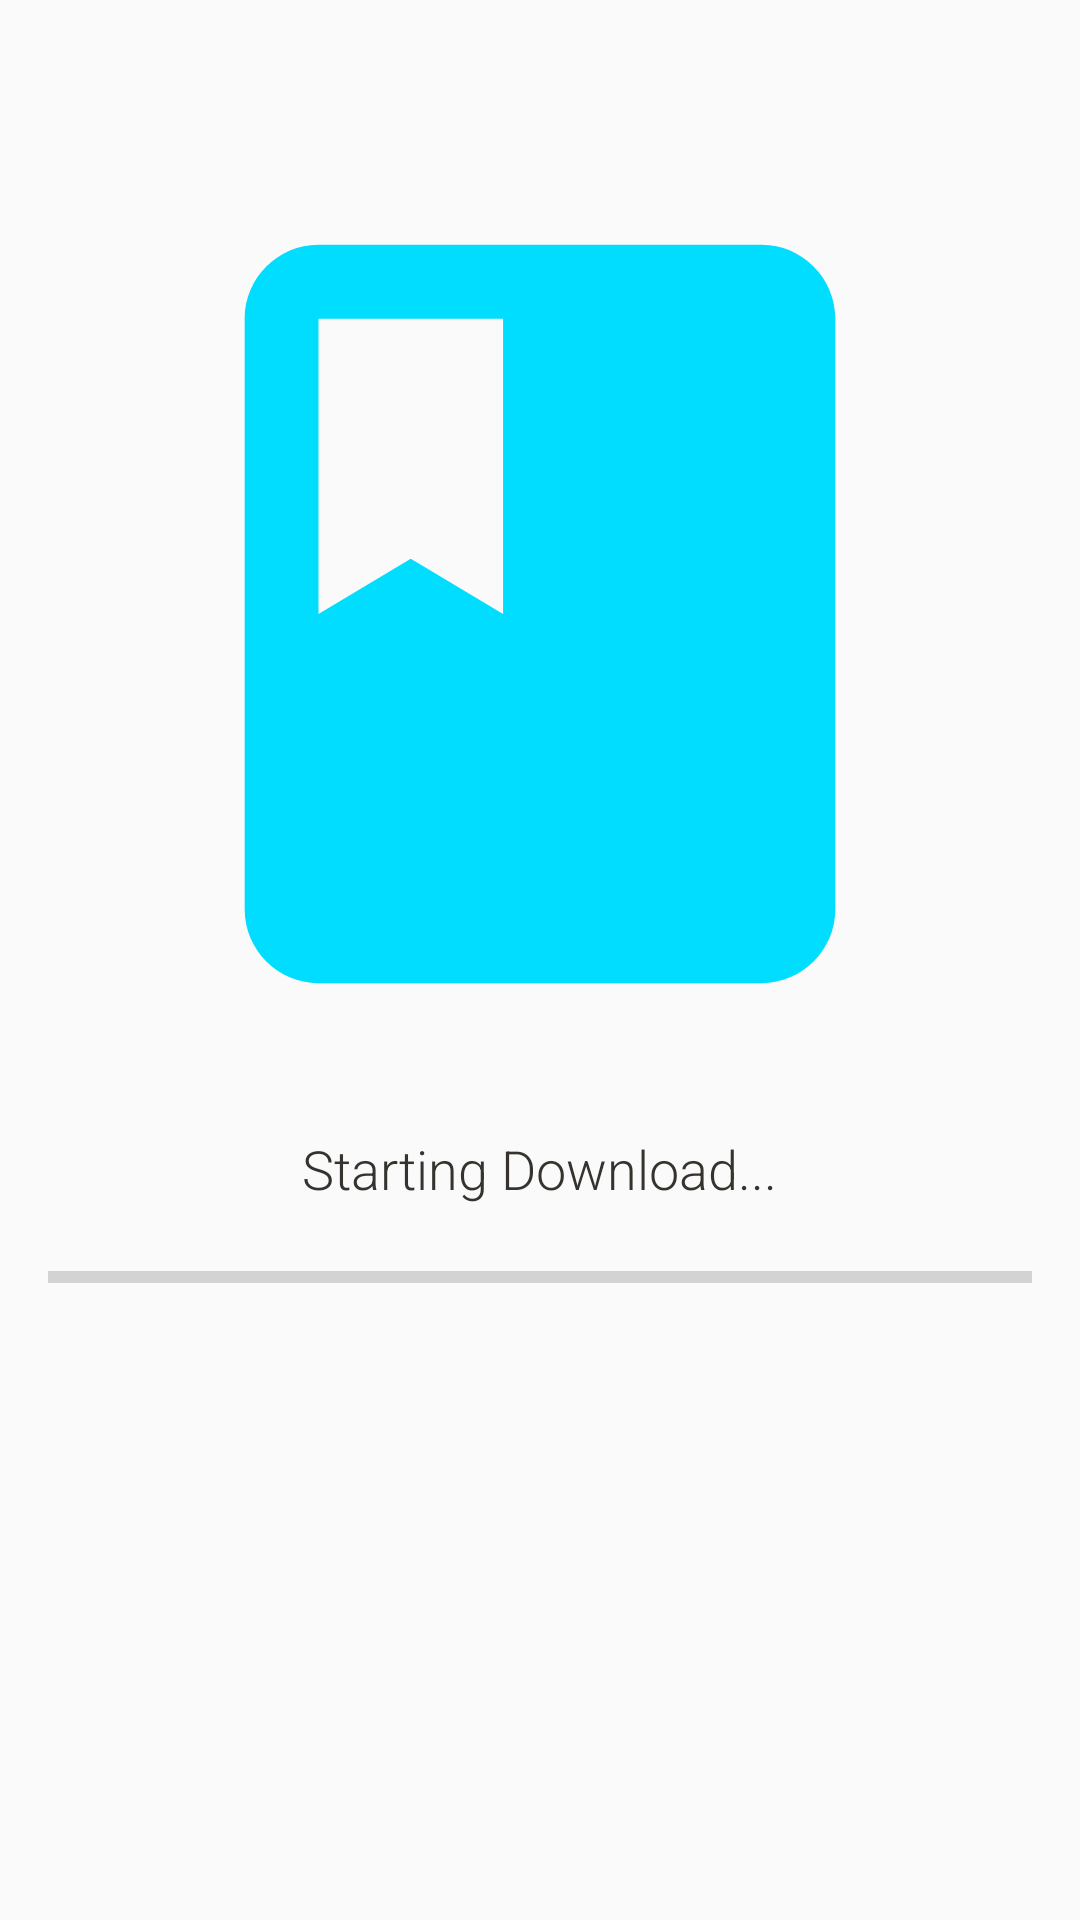

Produce the Android XML layout that renders to this screen, including the resource entries it uses.
<!-- AndroidManifest.xml: application theme AppTheme.NoActionBar -->
<!-- res/layout/activity_book_download.xml -->
<?xml version="1.0" encoding="utf-8"?>
<LinearLayout xmlns:android="http://schemas.android.com/apk/res/android"
    xmlns:app="http://schemas.android.com/apk/res-auto"
    xmlns:tools="http://schemas.android.com/tools"
    android:layout_width="match_parent"
    android:layout_height="match_parent"
    android:orientation="vertical"
    tools:context=".BookDownloadActivity">
    <RelativeLayout
        android:layout_width="match_parent"
        android:layout_height="wrap_content">
        <ImageButton
            android:id="@+id/btnCancel"
            android:layout_width="wrap_content"
            android:layout_height="wrap_content"
            android:src="@drawable/ic_close_"
            android:padding="16dp"
            android:layout_alignParentRight="true"
            android:background="@android:color/transparent"/>
    </RelativeLayout>
        <ImageView
            android:padding="25dp"
            android:id="@+id/bookimage"
            android:layout_width="match_parent"
            android:layout_height="60dp"
            android:src="@drawable/ic_book_black_24dp"
            android:layout_weight=".60"/>
        <LinearLayout
            android:layout_below="@+id/bookimage"
            android:layout_width="match_parent"
            android:layout_height="wrap_content"
            android:orientation="vertical"
            android:layout_weight=".40">
            <TextView
                android:id="@+id/txtStatus"
                android:layout_width="wrap_content"
                android:layout_height="wrap_content"
                android:textSize="18sp"
                android:text="Starting Download..."
                android:layout_gravity="center"
                android:textColor="@color/colorAccent" />
            <ProgressBar
                android:padding="16dp"
                android:id="@+id/progressBarDownload"
                style="?android:attr/progressBarStyleHorizontal"
                android:layout_width="match_parent"
                android:layout_height="wrap_content"
                android:progress="0" />
        </LinearLayout>
</LinearLayout>
<!-- resources referenced by this layout -->
<resources>
  <color name="colorAccent">#36332e</color>
  <!-- drawable ic_book_black_24dp (drawable) -->
  <vector xmlns:android="http://schemas.android.com/apk/res/android"
          android:width="24dp"
          android:height="24dp"
          android:viewportWidth="24.0"
          android:viewportHeight="24.0">
      <path
          android:fillColor="@android:color/holo_blue_bright"
          android:pathData="M18,2H6c-1.1,0 -2,0.9 -2,2v16c0,1.1 0.9,2 2,2h12c1.1,0 2,-0.9 2,-2V4c0,-1.1 -0.9,-2 -2,-2zM6,4h5v8l-2.5,-1.5L6,12V4z"/>
  </vector>
  <style name="AppTheme.NoActionBar">
          <item name="windowActionBar">false</item>
          <item name="windowNoTitle">true</item>
          <item name="colorPrimary">@color/colorPrimary</item>
          <item name="colorAccent">@color/colorPrimaryDark</item>
          <item name="android:statusBarColor">@color/colorPrimaryDark</item>
      </style>
  <color name="colorPrimary">#007BE8</color>
  <color name="colorPrimaryDark">#006cca</color>
</resources>
